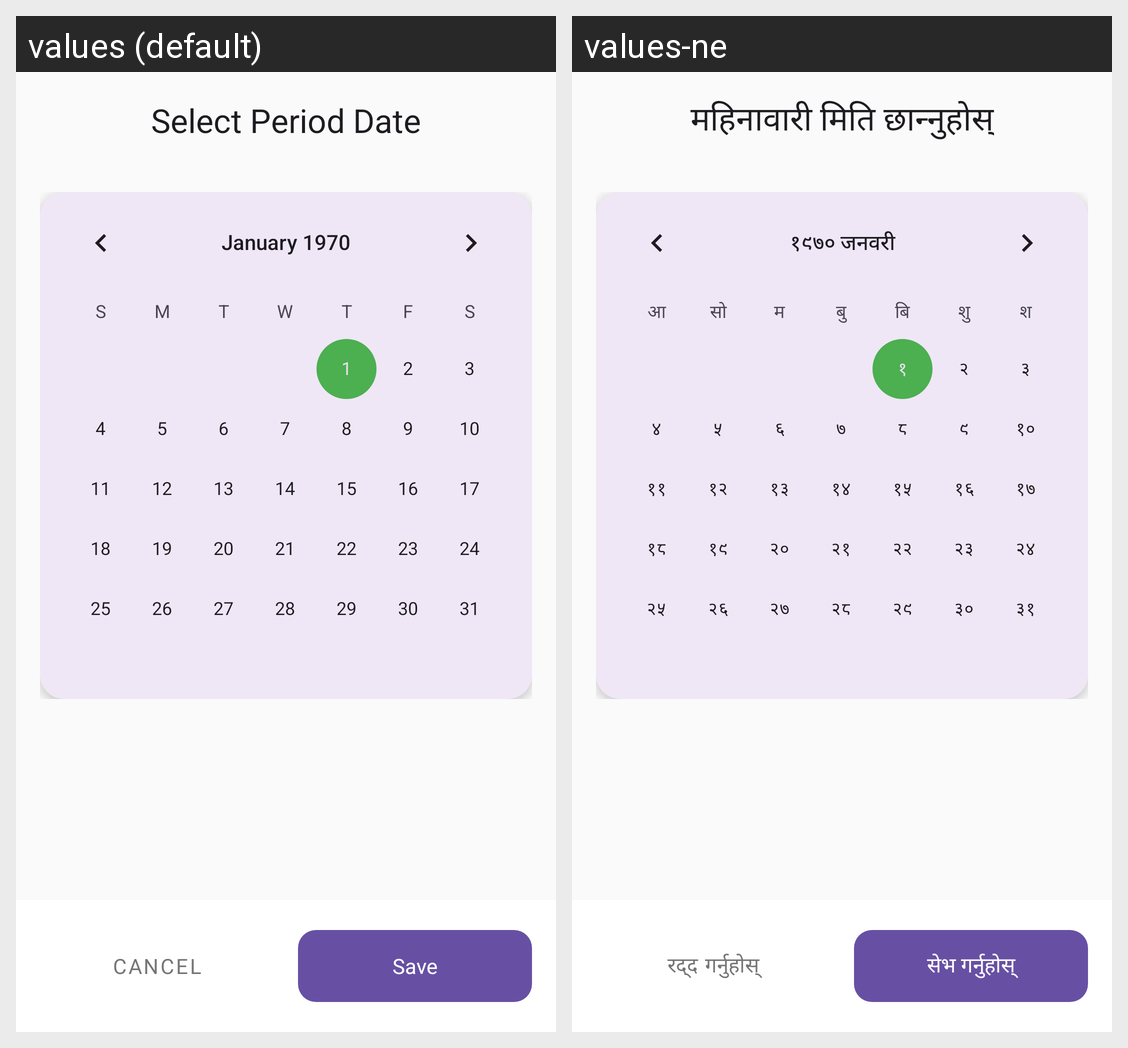

This grid shows one Android layout under two languages. Give, for every string resource on the screen, its name, the default text and each shown locale's text.
Android screen res/layout/activity_edit_period.xml rendered under 2 locales, left to right: values (default), values-ne. Device: Nexus 5 (rendered at 1080×1920; each locale shown at half size, 540×960, under a caption strip naming it); theme Theme.ritu.
Strings drawn on this screen, with the default value and each locale's value (text and hints the layout hard-codes, and strings that could not be matched under every locale, appear in the picture but are not listed):

select_period_date
  values: Select Period Date
  values-ne: महिनावारी मिति छान्नुहोस्

cancel
  values: Cancel
  values-ne: रद्द गर्नुहोस्

save
  values: Save
  values-ne: सेभ गर्नुहोस्
